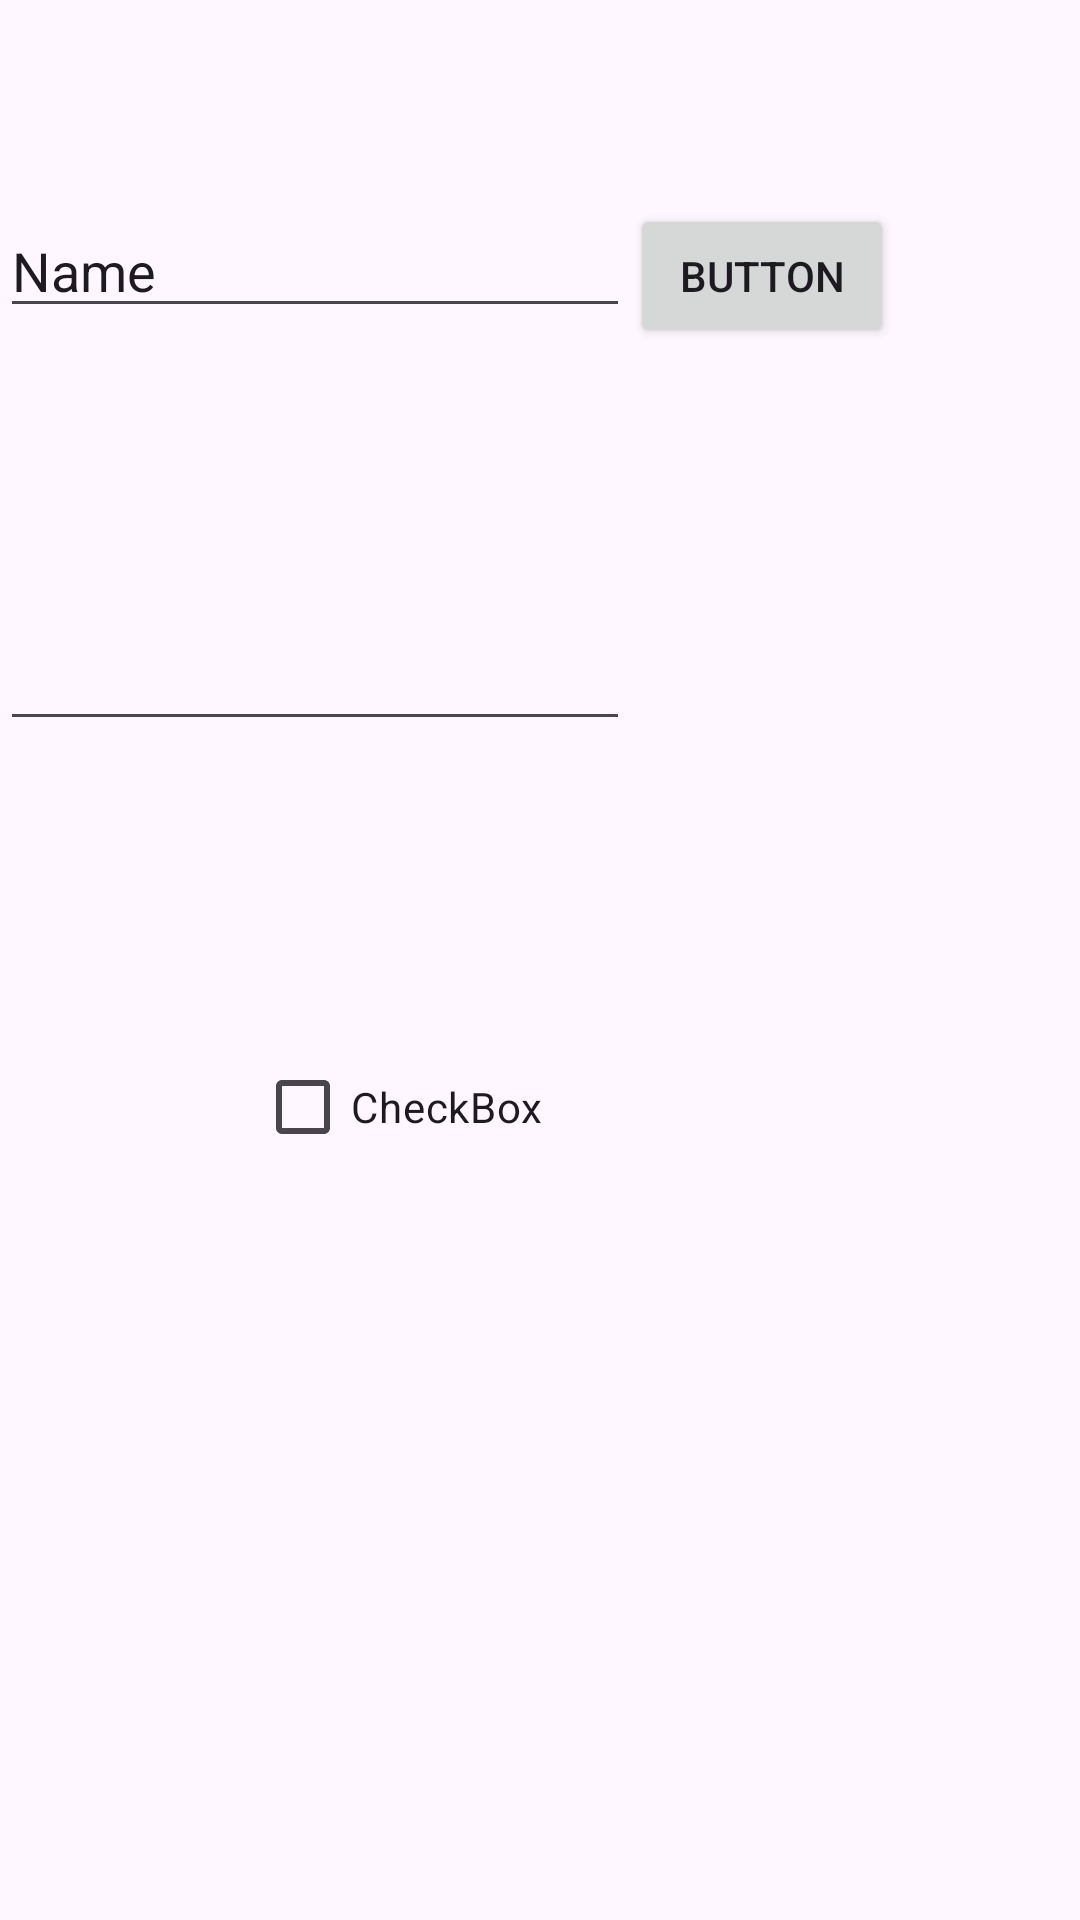

The Android layout XML behind this screen, and the referenced resources:
<!-- AndroidManifest.xml: application theme Theme.LayoutDemo_FA2025 -->
<!-- res/layout/activity_constraint.xml -->
<?xml version="1.0" encoding="utf-8"?>
<androidx.constraintlayout.widget.ConstraintLayout xmlns:android="http://schemas.android.com/apk/res/android"
    xmlns:app="http://schemas.android.com/apk/res-auto"
    xmlns:tools="http://schemas.android.com/tools"
    android:id="@+id/btn_linear"
    android:layout_width="match_parent"
    android:layout_height="match_parent"
    tools:context=".ConstraintActivity">

    <LinearLayout
        android:id="@+id/linearLayout"
        android:layout_width="0dp"
        android:layout_height="0dp"
        android:layout_marginTop="68dp"
        android:layout_marginBottom="16dp"
        android:orientation="horizontal"
        app:layout_constraintBottom_toTopOf="@+id/linearLayout2"
        app:layout_constraintEnd_toEndOf="parent"
        app:layout_constraintStart_toStartOf="parent"
        app:layout_constraintTop_toTopOf="parent">

        <EditText
            android:id="@+id/editTextText"
            android:layout_width="wrap_content"
            android:layout_height="wrap_content"
            android:ems="10"
            android:inputType="text"
            android:text="Name" />

        <Button
            android:id="@+id/button4"
            android:layout_width="wrap_content"
            android:layout_height="wrap_content"
            android:text="Button" />

        <ImageView
            android:id="@+id/imageView2"
            android:layout_width="165dp"
            android:layout_height="123dp"
            tools:srcCompat="@tools:sample/backgrounds/scenic" />

        <CheckBox
            android:id="@+id/checkBox"
            android:layout_width="wrap_content"
            android:layout_height="wrap_content"
            android:layout_weight="1"
            android:text="CheckBox" />
    </LinearLayout>

    <LinearLayout
        android:id="@+id/linearLayout2"
        android:layout_width="0dp"
        android:layout_height="0dp"
        android:layout_marginBottom="18dp"
        android:orientation="vertical"
        app:layout_constraintBottom_toTopOf="@+id/checkBox2"
        app:layout_constraintEnd_toEndOf="parent"
        app:layout_constraintStart_toStartOf="parent"
        app:layout_constraintTop_toBottomOf="@+id/linearLayout">

        <EditText
            android:id="@+id/editTextTextPassword"
            android:layout_width="wrap_content"
            android:layout_height="wrap_content"
            android:ems="10"
            android:inputType="textPassword" />
    </LinearLayout>

    <CheckBox
        android:id="@+id/checkBox2"
        android:layout_width="wrap_content"
        android:layout_height="wrap_content"
        android:layout_marginStart="85dp"
        android:layout_marginBottom="48dp"
        android:text="CheckBox"
        app:layout_constraintBottom_toTopOf="@+id/radioGroup"
        app:layout_constraintStart_toStartOf="@+id/linearLayout2"
        app:layout_constraintTop_toBottomOf="@+id/linearLayout2" />

    <RadioGroup
        android:id="@+id/radioGroup"
        android:layout_width="wrap_content"
        android:layout_height="wrap_content"
        android:layout_marginEnd="19dp"
        android:layout_marginBottom="199dp"
        app:layout_constraintBottom_toBottomOf="parent"
        app:layout_constraintEnd_toEndOf="@+id/checkBox2"
        app:layout_constraintTop_toBottomOf="@+id/checkBox2" />

</androidx.constraintlayout.widget.ConstraintLayout>
<!-- resources referenced by this layout -->
<resources>
  <style name="Theme.LayoutDemo_FA2025" parent="Base.Theme.LayoutDemo_FA2025" />
  <style name="Base.Theme.LayoutDemo_FA2025" parent="Theme.Material3.DayNight.NoActionBar">
          
          
      </style>
</resources>
